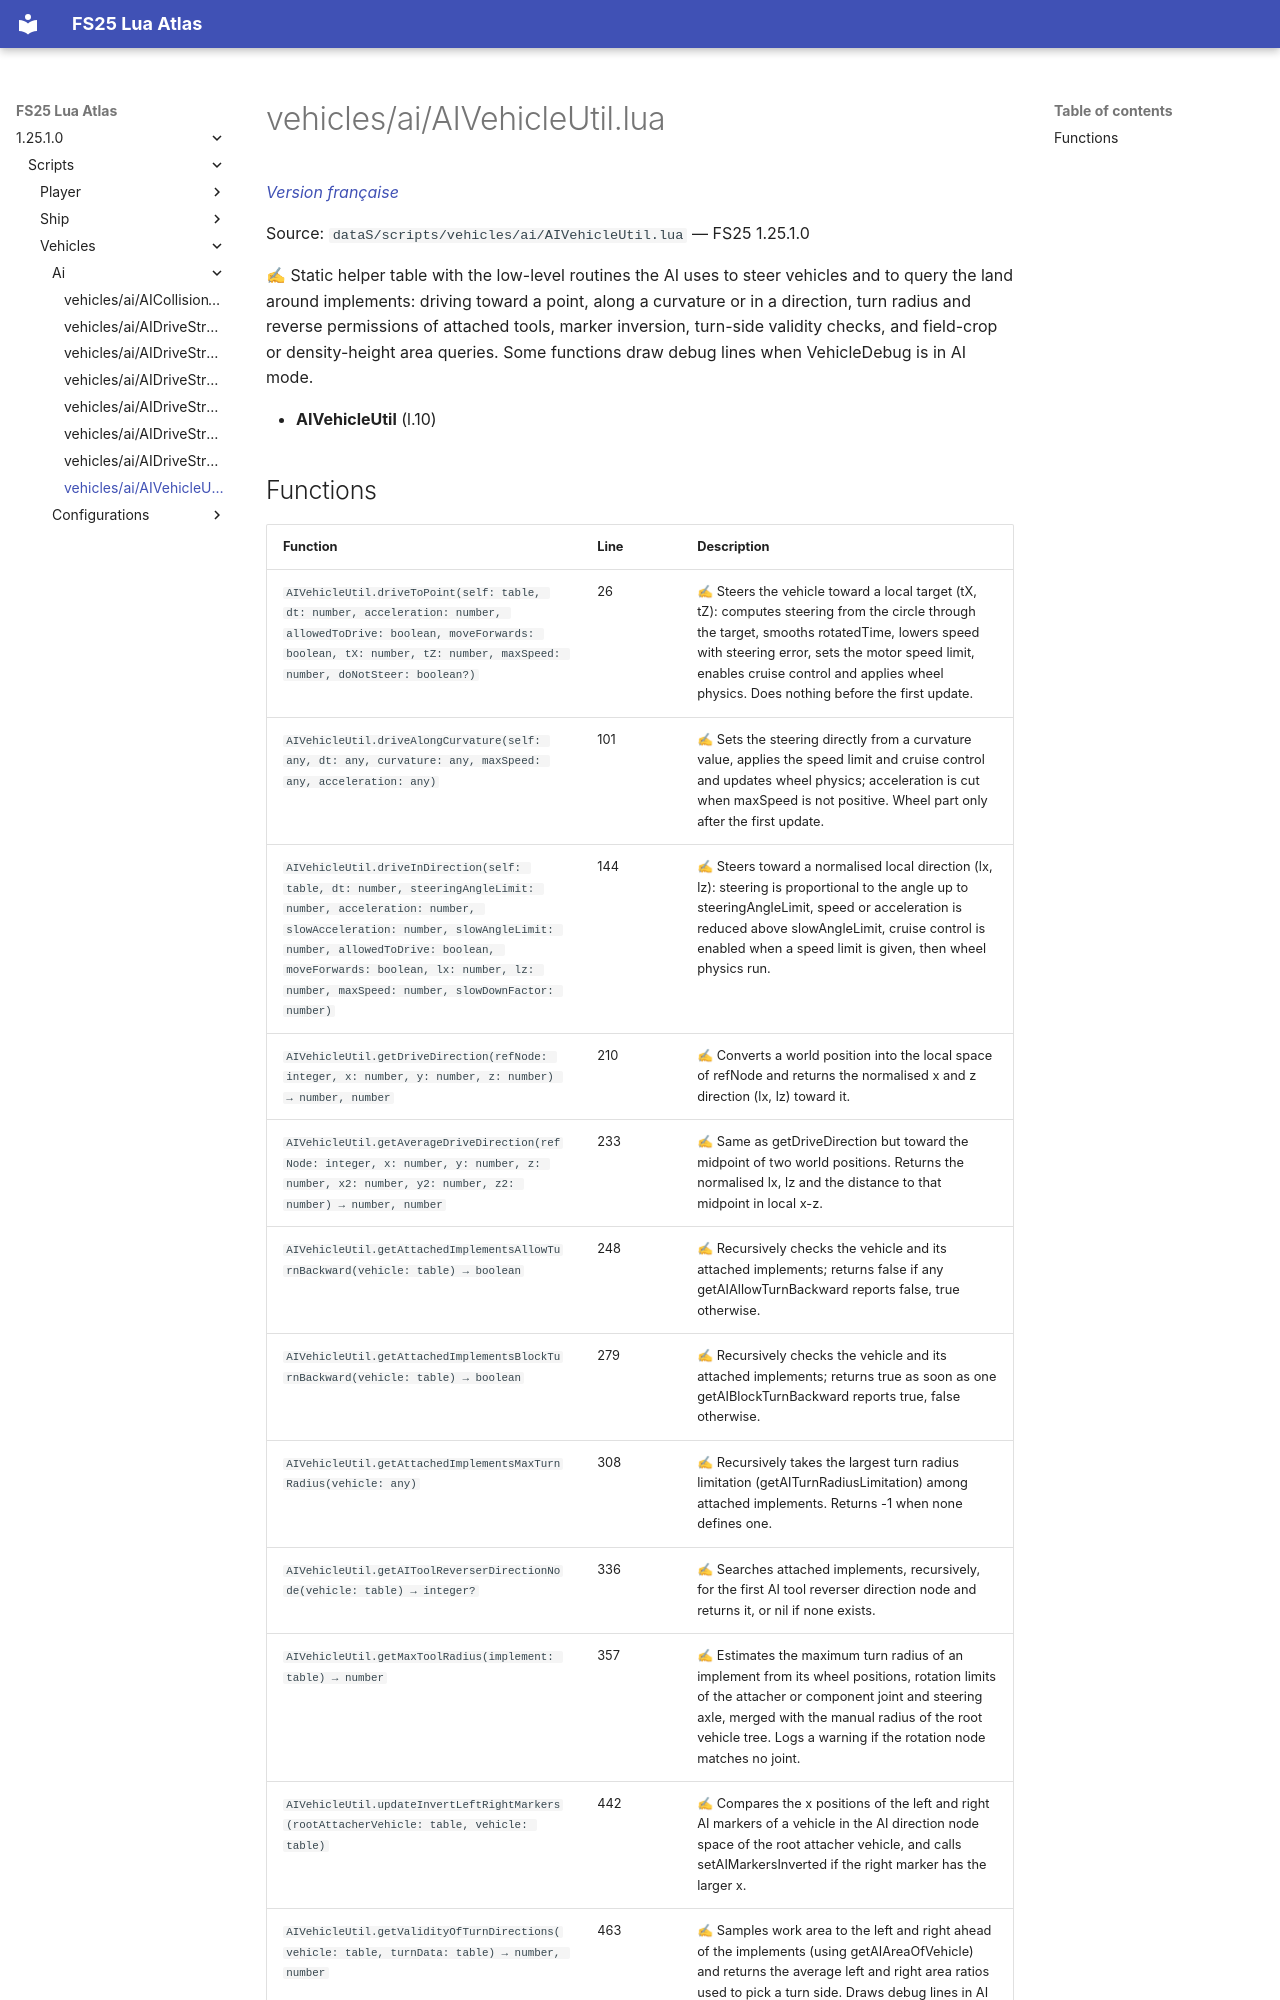

repository: Tim0219800/fs25-lua-atlas · page: 1.25.1.0/scripts/vehicles/ai/AIVehicleUtil.html · generator: mkdocs

# vehicles/ai/AIVehicleUtil.lua

*[Version française](../../../fr/scripts/vehicles/ai/AIVehicleUtil.md)*

Source: `dataS/scripts/vehicles/ai/AIVehicleUtil.lua` — FS25 1.25.1.0

✍ Static helper table with the low-level routines the AI uses to steer vehicles and to query the land around implements: driving toward a point, along a curvature or in a direction, turn radius and reverse permissions of attached tools, marker inversion, turn-side validity checks, and field-crop or density-height area queries. Some functions draw debug lines when VehicleDebug is in AI mode.

- **AIVehicleUtil** (l.10)
